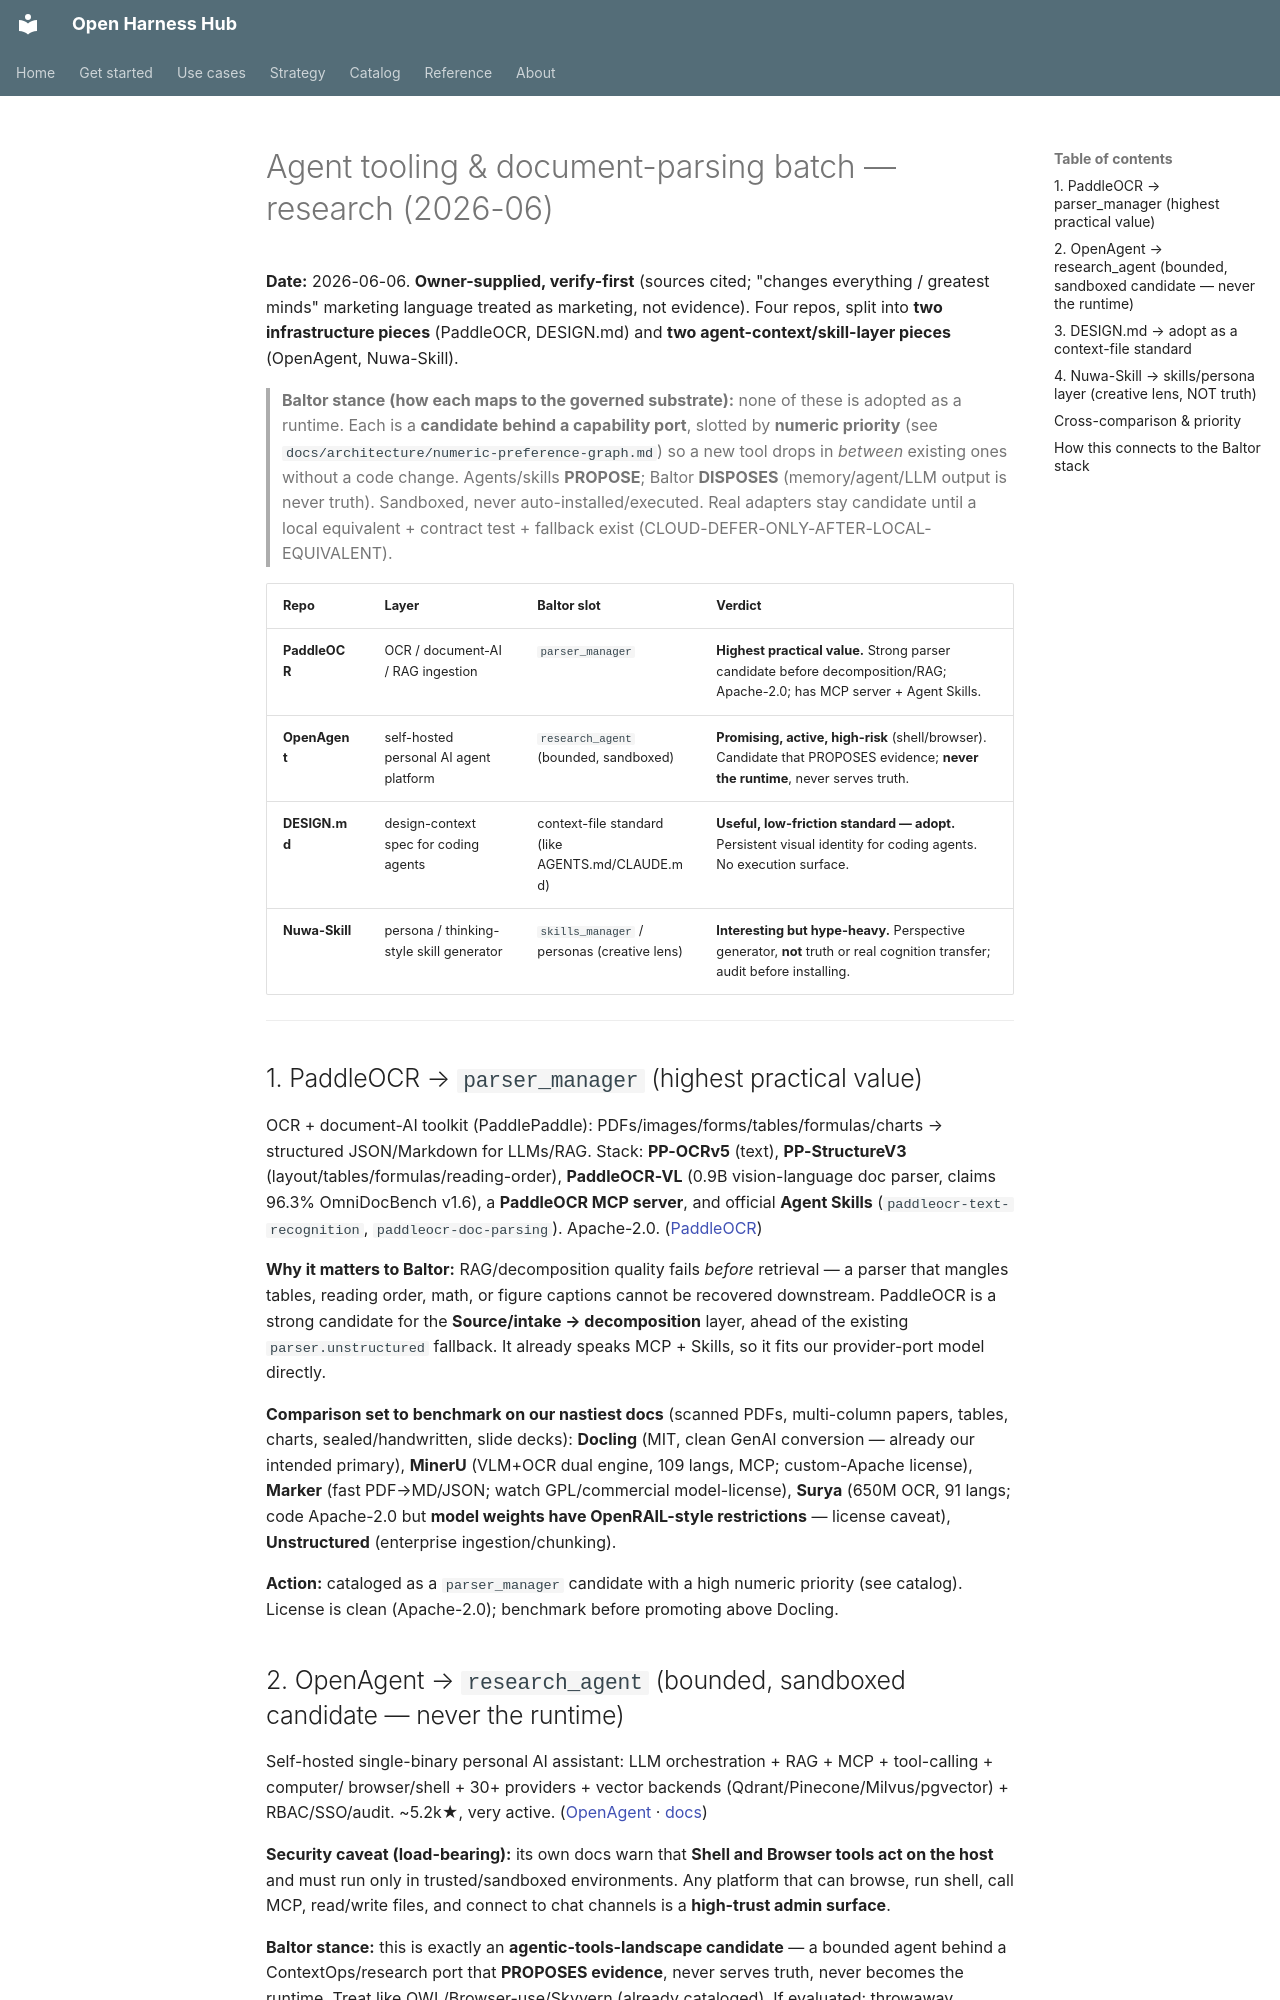

repository: Amarel-Taylor-Scott/open-harness-hub · page: research/agent-tooling-and-doc-parsing-2026-06/index.html · generator: mkdocs

# Agent tooling & document-parsing batch — research (2026-06)

**Date:** 2026-06-06. **Owner-supplied, verify-first** (sources cited; "changes everything / greatest minds"
marketing language treated as marketing, not evidence). Four repos, split into **two infrastructure pieces**
(PaddleOCR, DESIGN.md) and **two agent-context/skill-layer pieces** (OpenAgent, Nuwa-Skill).

> **Baltor stance (how each maps to the governed substrate):** none of these is adopted as a runtime. Each is
> a **candidate behind a capability port**, slotted by **numeric priority** (see
> `docs/architecture/numeric-preference-graph.md`) so a new tool drops in *between* existing ones without a
> code change. Agents/skills **PROPOSE**; Baltor **DISPOSES** (memory/agent/LLM output is never truth).
> Sandboxed, never auto-installed/executed. Real adapters stay candidate until a local equivalent + contract
> test + fallback exist (CLOUD-DEFER-ONLY-AFTER-LOCAL-EQUIVALENT).

| Repo | Layer | Baltor slot | Verdict |
|---|---|---|---|
| **PaddleOCR** | OCR / document-AI / RAG ingestion | `parser_manager` | **Highest practical value.** Strong parser candidate before decomposition/RAG; Apache-2.0; has MCP server + Agent Skills. |
| **OpenAgent** | self-hosted personal AI agent platform | `research_agent` (bounded, sandboxed) | **Promising, active, high-risk** (shell/browser). Candidate that PROPOSES evidence; **never the runtime**, never serves truth. |
| **DESIGN.md** | design-context spec for coding agents | context-file standard (like AGENTS.md/CLAUDE.md) | **Useful, low-friction standard — adopt.** Persistent visual identity for coding agents. No execution surface. |
| **Nuwa-Skill** | persona / thinking-style skill generator | `skills_manager` / personas (creative lens) | **Interesting but hype-heavy.** Perspective generator, **not** truth or real cognition transfer; audit before installing. |

---

## 1. PaddleOCR → `parser_manager` (highest practical value)

OCR + document-AI toolkit (PaddlePaddle): PDFs/images/forms/tables/formulas/charts → structured JSON/Markdown
for LLMs/RAG. Stack: **PP-OCRv5** (text), **PP-StructureV3** (layout/tables/formulas/reading-order),
**PaddleOCR-VL** (0.9B vision-language doc parser, claims 96.3% OmniDocBench v1.6), a **PaddleOCR MCP server**,
and official **Agent Skills** (`paddleocr-text-recognition`, `paddleocr-doc-parsing`). Apache-2.0.
([PaddleOCR](https://github.com/PaddlePaddle/PaddleOCR))

**Why it matters to Baltor:** RAG/decomposition quality fails *before* retrieval — a parser that mangles
tables, reading order, math, or figure captions cannot be recovered downstream. PaddleOCR is a strong
candidate for the **Source/intake → decomposition** layer, ahead of the existing `parser.unstructured`
fallback. It already speaks MCP + Skills, so it fits our provider-port model directly.

**Comparison set to benchmark on our nastiest docs** (scanned PDFs, multi-column papers, tables, charts,
sealed/handwritten, slide decks): **Docling** (MIT, clean GenAI conversion — already our intended primary),
**MinerU** (VLM+OCR dual engine, 109 langs, MCP; custom-Apache license), **Marker** (fast PDF→MD/JSON; watch
GPL/commercial model-license), **Surya** (650M OCR, 91 langs; code Apache-2.0 but **model weights have
OpenRAIL-style restrictions** — license caveat), **Unstructured** (enterprise ingestion/chunking).

**Action:** cataloged as a `parser_manager` candidate with a high numeric priority (see catalog). License is
clean (Apache-2.0); benchmark before promoting above Docling.
